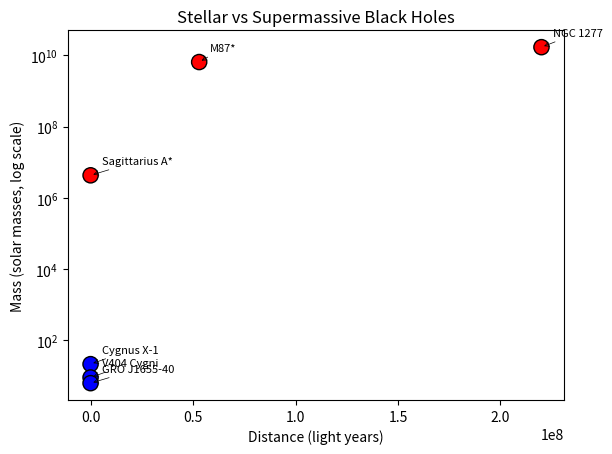

Python code for this plot:
import matplotlib.pyplot as plt
import numpy as np

names = [
    "Cygnus X-1", "V404 Cygni", "GRO J1655-40",
    "Sagittarius A*", "M87*", "NGC 1277"
]

mass = [
    21, 9, 6.3,
    4.3e6, 6.5e9, 1.7e10
]

distance = [
    7200, 7800, 11200,
    26000, 53000000, 220000000
]

types = [
    "stellar", "stellar", "stellar",
    "supermassive", "supermassive", "supermassive"
]

# Convert to float arrays FIRST
distance = np.array(distance, dtype=float)
mass = np.array(mass, dtype=float)

# Add jitter BEFORE plotting
distance[:3] *= np.random.uniform(0.95, 1.05, size=3)
mass[:3] *= np.random.uniform(0.95, 1.05, size=3)

colors = ["blue" if t == "stellar" else "red" for t in types]

# Plot
plt.scatter(distance, mass, c=colors, s=120, edgecolors='black')

# Labels with arrows
for i, name in enumerate(names):
    plt.annotate(
        name,
        (distance[i], mass[i]),
        textcoords="offset points",
        xytext=(8,8),
        fontsize=8,
        arrowprops=dict(arrowstyle="->", lw=0.5)
    )

plt.yscale("log")

plt.xlabel("Distance (light years)")
plt.ylabel("Mass (solar masses, log scale)")
plt.title("Stellar vs Supermassive Black Holes")

plt.show()
